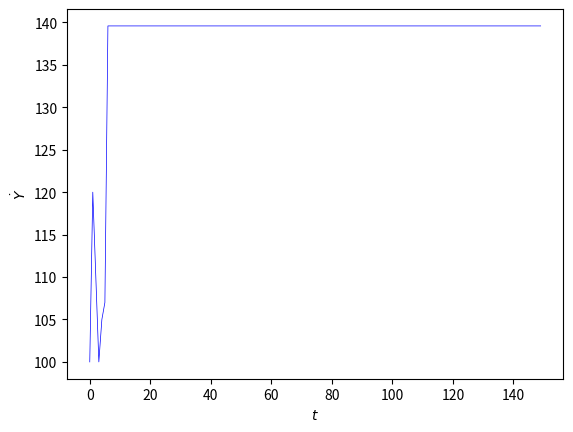

Write the Python code that produced this figure. (Note: this script raises an exception after producing the figure.)
import numpy as np
import matplotlib.pyplot as plt
from tqdm import tqdm
#Time series with mean of last 3 prediction
def growth(dY1, dY2, dY3, dY5, dY6, s, k, v, q):
    dYt = (dY1 / v) / ( (dY1 / v)**4 + q) - (dY2 / v) / ( (dY2 / v)**4 + q) + ((k+1)/3) * ((1-s)*(dY2-dY5)+s*(dY3-dY6)) + (1-s)*dY2 + s*dY3
    return dYt

#Plot timeseries
def variableplot(Variable):
    fig = plt.figure(dpi=600)
    #Time series of mapping
    ax1 = fig.add_subplot(1, 1, 1)
    ax1.plot(Variable, c='blue', linewidth=0.5)
    ax1.set_xlabel('$t$')
    ax1.set_ylabel('$\dot Y$')

def mapping(dY0, dY1, dY2, dY3, dY4, dY5, s, k, v, q, iter):

    #Initialize vectors
    dY = np.append([dY0, dY1, dY2, dY3, dY4, dY5], np.zeros(iter-6))
    #Simulate
    for t in tqdm(range(6, iter)):
        dY[t] = growth(dY0, dY1, dY2, dY3, dY5, s, k, v, q,)
    variableplot(dY)

mapping(100, 120, 110, 100, 105, 107, 0.6, 0.3, 500, 0.001, 150)
plt.savefig('./manuscript/figures/metzlerian_growth/timeseriestest.eps', dpi=1200)
